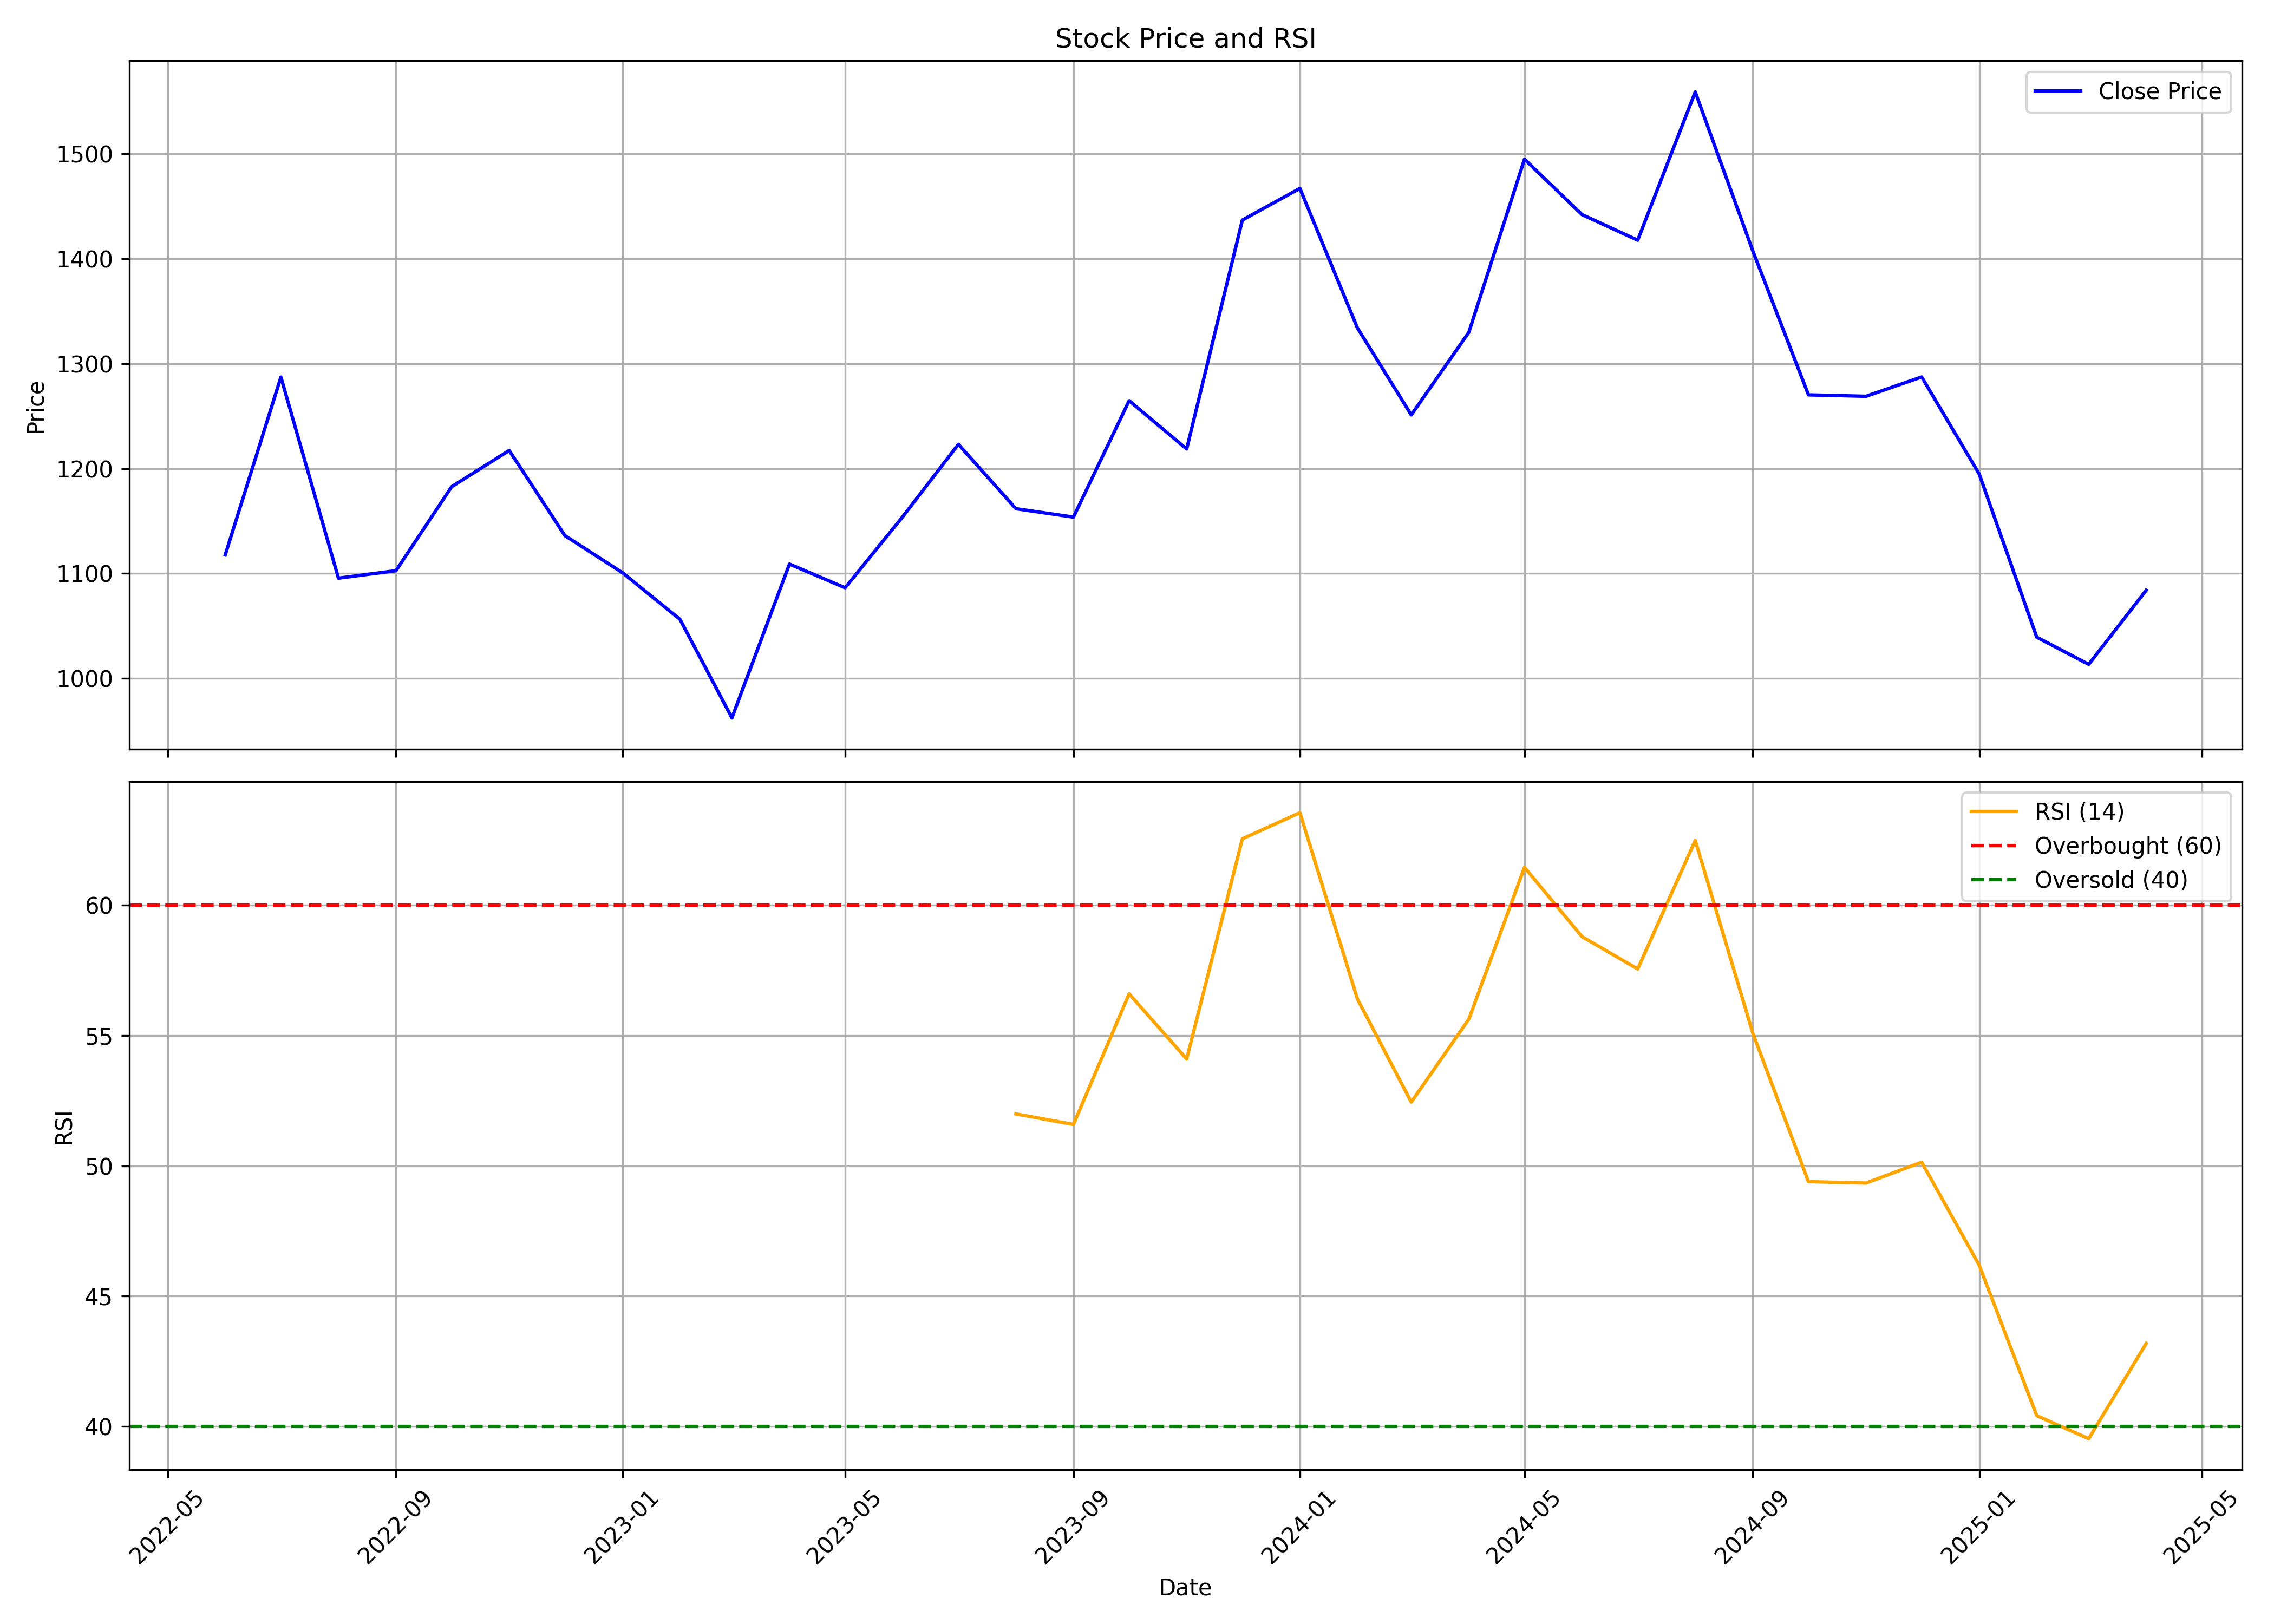

Data behind this chart, as committed beside it:
, Unnamed: 0, date, symbol, open, high, low, close, volume, rsi
0, 0, 2022-06-01, CHEVIOT, 1159, 1172, 1033, 1118, 20750, 
1, 1, 2022-07-01, CHEVIOT, 1125, 1297, 1103, 1287, 58002, 
2, 2, 2022-08-01, CHEVIOT, 1305, 1402, 1072, 1096, 158865, 
3, 3, 2022-09-01, CHEVIOT, 1155, 1168, 1048, 1103, 40721, 
4, 4, 2022-10-01, CHEVIOT, 1118, 1214, 1092, 1183, 43801, 
5, 5, 2022-11-01, CHEVIOT, 1185, 1315, 1149, 1217, 80167, 
6, 6, 2022-12-01, CHEVIOT, 1218, 1229, 1079, 1136, 33987, 
7, 7, 2023-01-01, CHEVIOT, 1182, 1195, 1083, 1101, 27104, 
8, 8, 2023-02-01, CHEVIOT, 1102, 1151, 1014, 1056, 53813, 
9, 9, 2023-03-01, CHEVIOT, 1065, 1090, 936.6, 962.4, 46405, 
10, 10, 2023-04-01, CHEVIOT, 975.2, 1135, 954.8, 1109, 34044, 
11, 11, 2023-05-01, CHEVIOT, 1109, 1160, 1068, 1086, 42360, 
12, 12, 2023-06-01, CHEVIOT, 1093, 1289, 1085, 1154, 128816, 
13, 13, 2023-07-01, CHEVIOT, 1170, 1233, 1150, 1223, 54801, 
14, 14, 2023-08-01, CHEVIOT, 1236, 1318, 1157, 1162, 81957, 51.99
15, 15, 2023-09-01, CHEVIOT, 1186, 1235, 1136, 1154, 50211, 51.59
16, 16, 2023-10-01, CHEVIOT, 1154, 1346, 1126, 1265, 135221, 56.6
17, 17, 2023-11-01, CHEVIOT, 1265, 1277, 1203, 1219, 86647, 54.1
18, 18, 2023-12-01, CHEVIOT, 1237, 1622, 1202, 1437, 763934, 62.56
19, 19, 2024-01-01, CHEVIOT, 1428, 1548, 1398, 1467, 259883, 63.56
20, 20, 2024-02-01, CHEVIOT, 1470, 1495, 1323, 1334, 89729, 56.41
21, 21, 2024-03-01, CHEVIOT, 1354, 1427, 1236, 1251, 90402, 52.45
22, 22, 2024-04-01, CHEVIOT, 1262, 1358, 1247, 1330, 70949, 55.63
23, 23, 2024-05-01, CHEVIOT, 1330, 1614, 1245, 1495, 373181, 61.46
24, 24, 2024-06-01, CHEVIOT, 1511, 1595, 1334, 1442, 241704, 58.8
25, 25, 2024-07-01, CHEVIOT, 1470, 1481, 1370, 1418, 140655, 57.56
26, 26, 2024-08-01, CHEVIOT, 1428, 1653, 1342, 1559, 545214, 62.49
27, 27, 2024-09-01, CHEVIOT, 1536, 1551, 1391, 1408, 111334, 55.1
28, 28, 2024-10-01, CHEVIOT, 1416, 1428, 1201, 1270, 88973, 49.39
29, 29, 2024-11-01, CHEVIOT, 1275, 1328, 1212, 1269, 55331, 49.34
30, 30, 2024-12-01, CHEVIOT, 1266, 1444, 1260, 1287, 129475, 50.14
31, 31, 2025-01-01, CHEVIOT, 1294, 1325, 1180, 1195, 73030, 46.18
32, 32, 2025-02-01, CHEVIOT, 1195, 1224, 1021, 1039, 57937, 40.41
33, 33, 2025-03-01, CHEVIOT, 1055, 1075, 996.1, 1013, 107958, 39.53
34, 34, 2025-04-01, CHEVIOT, 1028, 1092, 974.8, 1084, 24183, 43.19
